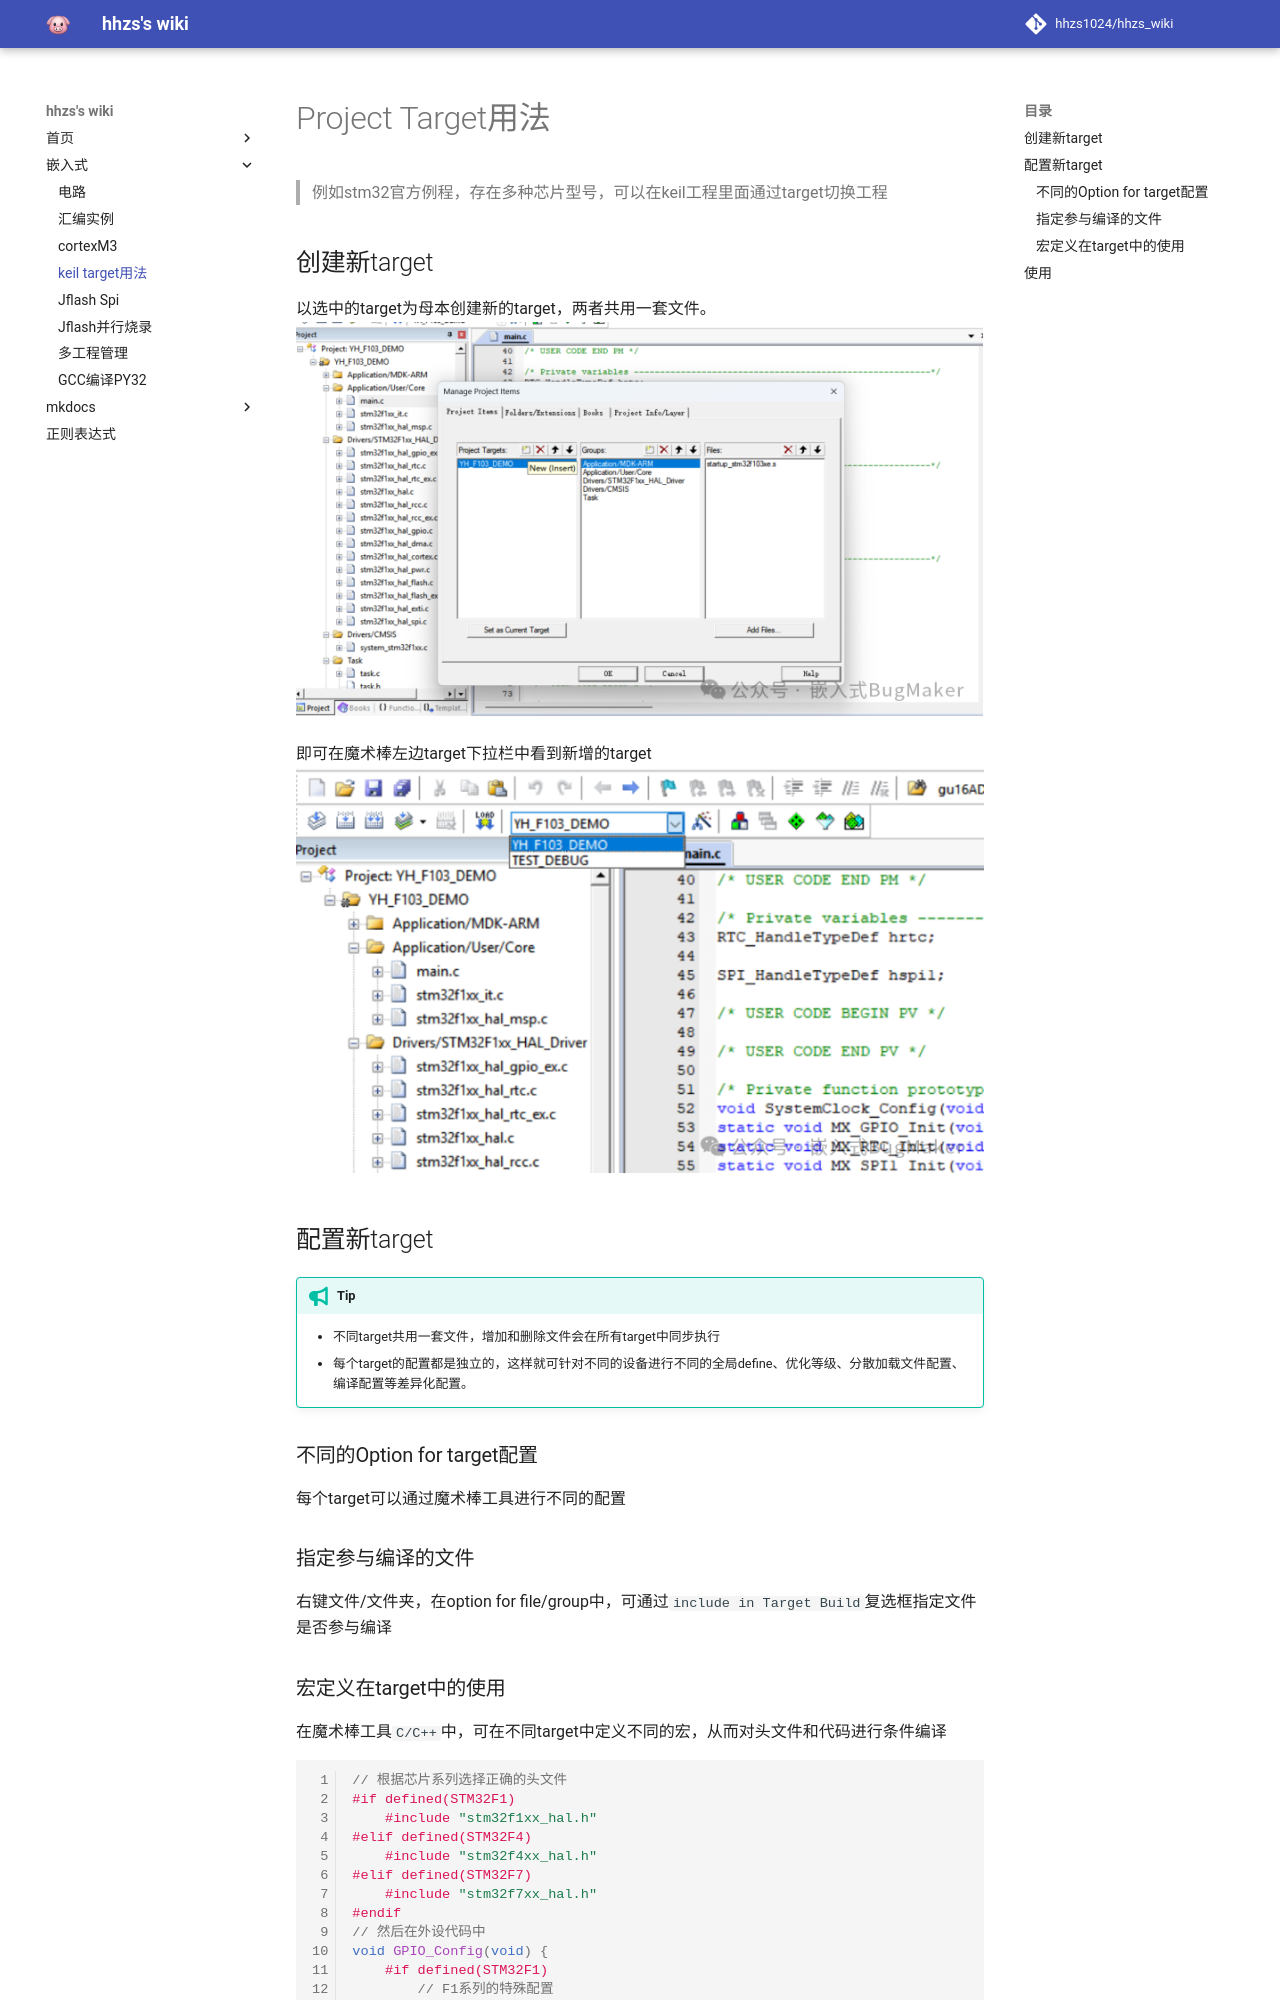

repository: hhzs1024/hhzs_wiki · page: mkdocs/keil/target.html · generator: mkdocs

# Project Target用法

> 例如stm32官方例程，存在多种芯片型号，可以在keil工程里面通过target切换工程

## 创建新target
以选中的target为母本创建新的target，两者共用一套文件。
![new target](new_target.png)

即可在魔术棒左边target下拉栏中看到新增的target
![target select](target_select.png)

## 配置新target
!!! tip
    - 不同target共用一套文件，增加和删除文件会在所有target中同步执行
    - 每个target的配置都是独立的，这样就可针对不同的设备进行不同的全局define、优化等级、分散加载文件配置、编译配置等差异化配置。
### 不同的Option for target配置
每个target可以通过魔术棒工具进行不同的配置
### 指定参与编译的文件
右键文件/文件夹，在option for file/group中，可通过`include in Target Build`复选框指定文件是否参与编译
